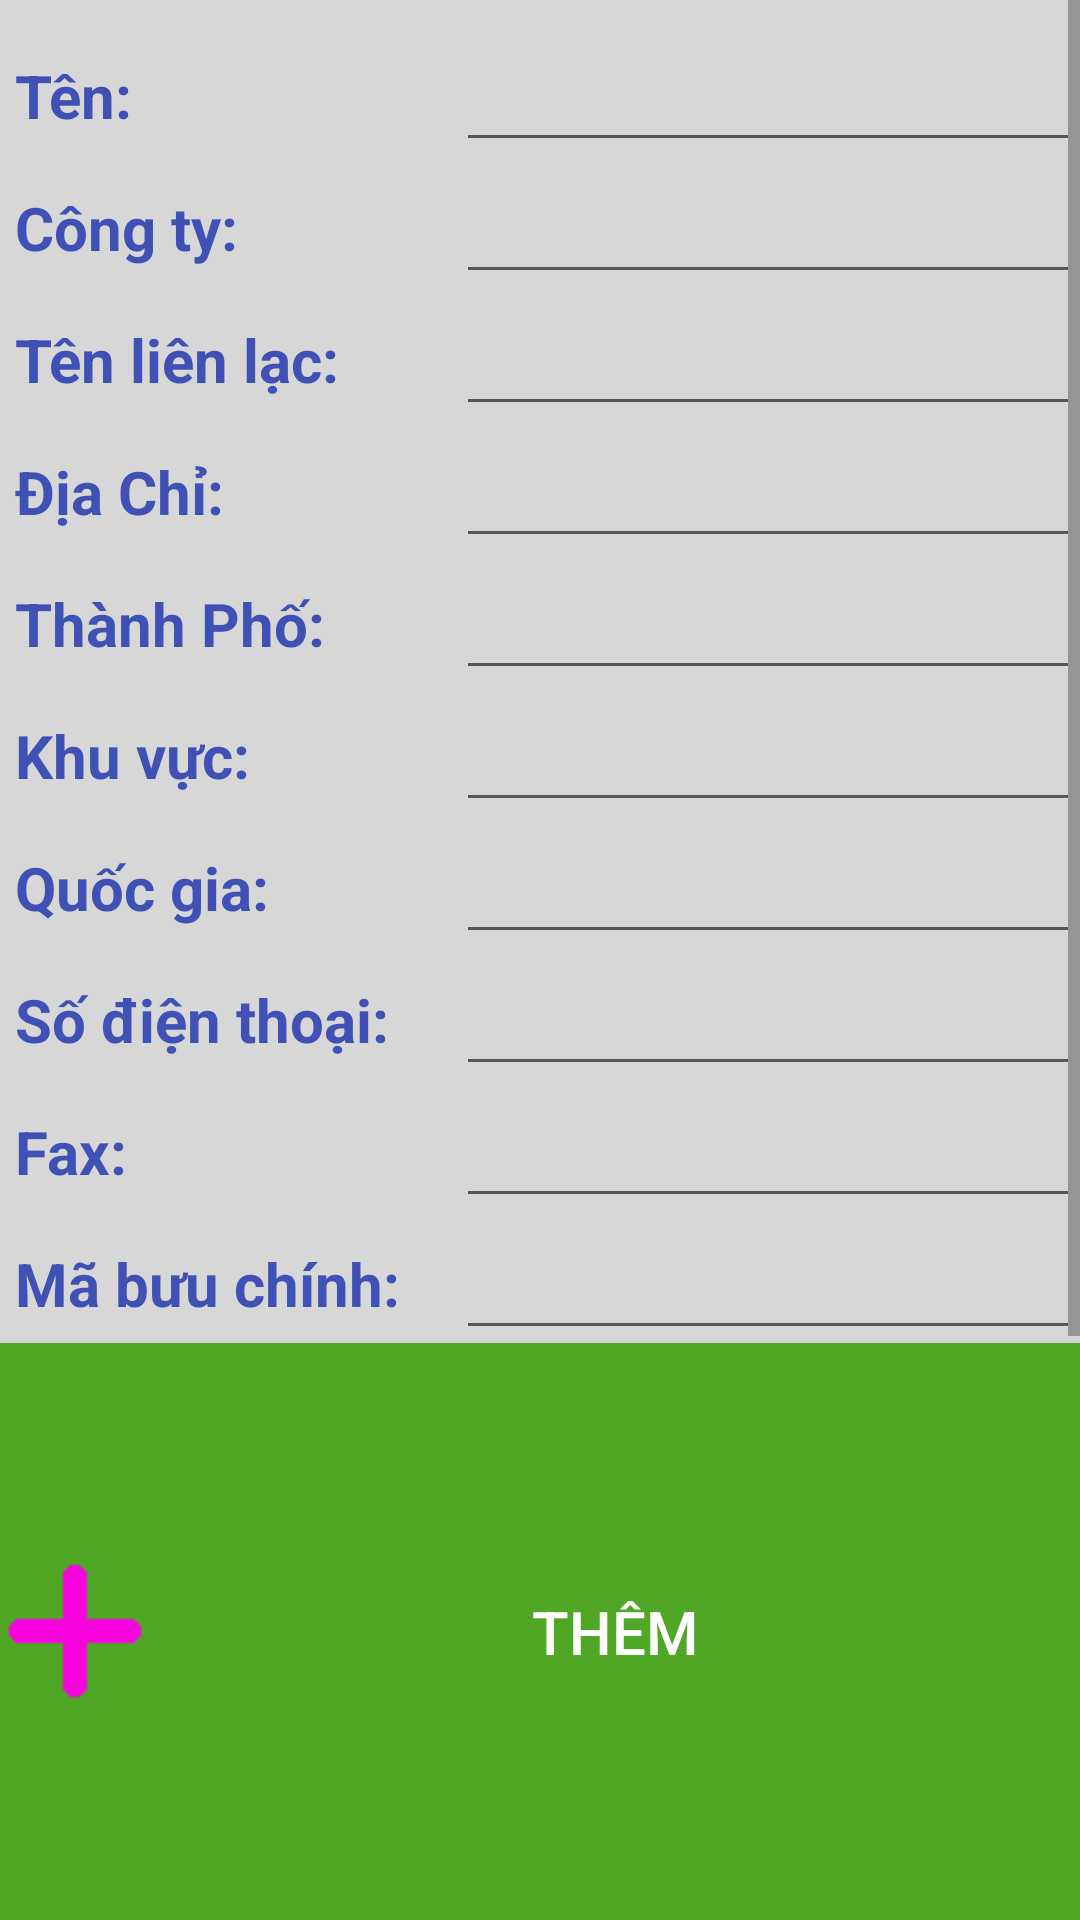

The Android layout XML behind this screen, and the referenced resources:
<!-- AndroidManifest.xml: application theme AppTheme -->
<!-- res/layout/them_moi_khach_hang.xml -->
<?xml version="1.0" encoding="utf-8"?>
<LinearLayout xmlns:android="http://schemas.android.com/apk/res/android"
    android:orientation="vertical" android:layout_width="match_parent"
    android:layout_height="match_parent"
    android:background="@color/suong_mat_ong">

    <ScrollView
        android:layout_width="match_parent"
        android:layout_height="wrap_content"
        android:layout_marginLeft="5dp"
        android:layout_weight="1"
        android:visibility="visible">
        <TableLayout
            android:layout_width="match_parent"
            android:layout_height="wrap_content"
            android:layout_marginTop="10dp"
            android:layout_marginBottom="20dp">
            <TableRow
                android:layout_height="wrap_content">
                <TextView
                    android:layout_width="wrap_content"
                    android:layout_height="wrap_content"
                    android:text="Tên:"
                    style="@style/Tieu_de_2"
                    android:layout_weight="1"
                    android:layout_gravity="center_vertical"
                    />
                <EditText

                    android:id="@+id/tmkh_ten_kh"
                    android:layout_width="wrap_content"
                    android:layout_height="wrap_content"

                    style="@style/thuong"
                    android:layout_weight="10"
                    android:layout_gravity="center_vertical"
                    ></EditText>
            </TableRow>

            <TableRow
                android:layout_height="wrap_content">
                <TextView
                    android:layout_width="wrap_content"
                    android:layout_height="wrap_content"
                    android:text="Công ty:"
                    style="@style/Tieu_de_2"
                    android:layout_weight="1"
                    android:layout_gravity="center_vertical"
                    />
                <EditText

                    android:id="@+id/tmkh_ten_ct"
                    android:layout_width="wrap_content"
                    android:layout_height="wrap_content"

                    style="@style/thuong"
                    android:layout_weight="10"
                    android:layout_gravity="center_vertical"
                    ></EditText>
            </TableRow>

            <TableRow
                android:layout_height="wrap_content">
                <TextView
                    android:layout_width="wrap_content"
                    android:layout_height="wrap_content"
                    android:text="Tên liên lạc:"
                    style="@style/Tieu_de_2"
                    android:layout_weight="1"
                    android:layout_gravity="center_vertical"/>
                <EditText

                    android:id="@+id/tmkh_tieu_de"
                    android:layout_width="wrap_content"
                    android:layout_height="wrap_content"

                    style="@style/thuong"
                    android:layout_weight="10"
                    android:layout_gravity="center_vertical"/>
            </TableRow>

            <TableRow
                android:layout_height="wrap_content">
                <TextView
                    android:layout_width="wrap_content"
                    android:layout_height="wrap_content"
                    android:text="Địa Chỉ:"
                    style="@style/Tieu_de_2"
                    android:layout_weight="1"
                    android:layout_gravity="center_vertical"/>
                <EditText

                    android:id="@+id/tmkh_dia_chi"
                    android:layout_width="wrap_content"
                    android:layout_height="wrap_content"

                    style="@style/thuong"
                    android:layout_weight="10"
                    android:layout_gravity="center_vertical">

                </EditText>
            </TableRow>

            <TableRow
                android:layout_height="wrap_content">
                <TextView
                    android:layout_width="wrap_content"
                    android:layout_height="wrap_content"
                    android:text="Thành Phố:"
                    style="@style/Tieu_de_2"
                    android:layout_weight="1"
                    android:layout_gravity="center_vertical"
                    />
                <EditText

                    android:id="@+id/tmkh_thanh_pho"
                    android:layout_width="wrap_content"
                    android:layout_height="wrap_content"

                    style="@style/thuong"
                    android:layout_weight="10"
                    android:layout_gravity="center_vertical"
                    ></EditText>
            </TableRow>

            <TableRow>
                <TextView
                    android:layout_width="wrap_content"
                    android:layout_height="wrap_content"
                    android:text="Khu vực:"
                    style="@style/Tieu_de_2"
                    android:layout_weight="1"
                    android:layout_gravity="center_vertical"/>
                <EditText

                    android:id="@+id/tmkh_vung"
                    android:layout_width="wrap_content"
                    android:layout_height="wrap_content"

                    style="@style/thuong"
                    android:layout_weight="10"
                    android:layout_gravity="center_vertical"/>
            </TableRow>

            <TableRow>
                <TextView
                    android:layout_width="wrap_content"
                    android:layout_height="wrap_content"
                    android:text="Quốc gia:"
                    style="@style/Tieu_de_2"
                    android:layout_weight="1"
                    android:layout_gravity="center_vertical"/>
                <EditText

                    android:id="@+id/tmkh_quoc_gia"
                    android:layout_width="wrap_content"
                    android:layout_height="wrap_content"

                    style="@style/thuong"
                    android:layout_weight="10"
                    android:layout_gravity="center_vertical"/>
            </TableRow>

            <TableRow>
                <TextView
                    android:layout_width="wrap_content"
                    android:layout_height="wrap_content"
                    android:text="Số điện thoại:"
                    style="@style/Tieu_de_2"
                    android:layout_weight="1"
                    android:layout_gravity="center_vertical"/>
                <EditText

                    android:id="@+id/tmkh_sdt"
                    android:layout_width="wrap_content"
                    android:layout_height="wrap_content"
                    android:digits="0,1,2,3,4,5,6,7,8,9"
                    style="@style/thuong"
                    android:layout_weight="10"
                    android:layout_gravity="center_vertical"/>
            </TableRow>

            <TableRow>
                <TextView
                    android:layout_width="wrap_content"
                    android:layout_height="wrap_content"
                    android:text="Fax:"
                    style="@style/Tieu_de_2"
                    android:layout_weight="1"
                    android:layout_gravity="center_vertical"/>
                <EditText

                    android:id="@+id/tmkh_fax"
                    android:layout_width="wrap_content"
                    android:layout_height="wrap_content"

                    style="@style/thuong"
                    android:layout_weight="10"
                    android:layout_gravity="center_vertical"/>
            </TableRow>

            <TableRow>
                <TextView
                    android:layout_width="wrap_content"
                    android:layout_height="wrap_content"
                    android:text="Mã bưu chính:"
                    style="@style/Tieu_de_2"
                    android:layout_weight="1"
                    android:layout_gravity="center_vertical"/>
                <EditText

                    android:id="@+id/tmkh_ma_buu_chinh"
                    android:layout_width="wrap_content"
                    android:layout_height="wrap_content"
                    style="@style/thuong"

                    android:layout_weight="10"
                    android:layout_gravity="center_vertical"/>
            </TableRow>
        </TableLayout>

    </ScrollView>

    <Button
        android:onClick="themKhachHang2"
        android:layout_width="match_parent"
        android:layout_height="match_parent"
        android:text="Thêm"
        style="@style/button"
        android:layout_gravity="center"
        android:layout_weight="20"
        android:drawableLeft="@drawable/add1" />


</LinearLayout>
<!-- resources referenced by this layout -->
<resources>
  <color name="suong_mat_ong">#d7d7d7</color>
  <!-- drawable add1: png bitmap (drawable, 2941 bytes) -->
  <style name="Tieu_de_2">
          <item name="android:textStyle">bold</item>
          <item name="android:textSize">20sp</item>
          <item name="android:textColor">@color/colorPrimary</item>
      </style>
  <style name="button">
          <item name="android:textSize">20sp</item>
          <item name="android:background">#50A625</item>
          <item name="android:textColor">#ffffff</item>
      </style>
  <style name="thuong">
          <item name="android:textStyle">normal</item>
          <item name="android:textSize">20sp</item>
          <item name="android:textColor">@color/colorPrimaryDark</item>
      </style>
  <style name="AppTheme" parent="Theme.AppCompat.Light">
          
          <item name="colorPrimary">@color/colorPrimary</item>
          <item name="colorPrimaryDark">@color/colorPrimaryDark</item>
          <item name="colorAccent">@color/colorAccent</item>
      </style>
  <color name="colorPrimary">#3F51B5</color>
  <color name="colorPrimaryDark">#1230ef</color>
  <color name="colorAccent">#fffafa</color>
</resources>
